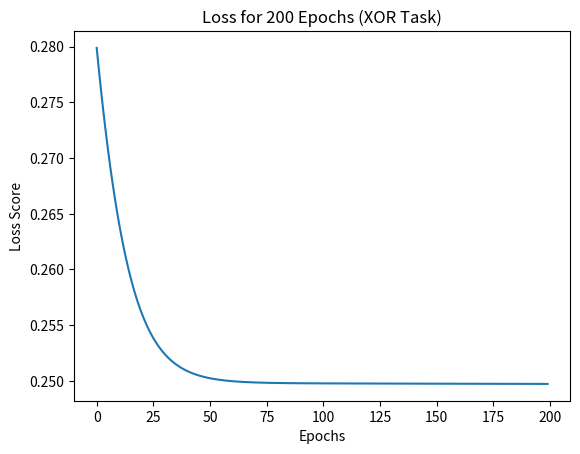

Reproduce this figure in Python.
import numpy as np
import matplotlib.pyplot as plt
#defining the XOR logic rn
X = np.array([[0,0],[0,1],[1,0],[1,1]])
Y = np.array([[0],[1],[1],[0]])

#lets define the number of required neurons
input_neurons= 2
hidden_neurons = 2
output_neurons = 1
#here we are defining how are the weights choosen: randomly between 0 and 1 with every number with an equal probability of occurance.
W1=np.random.uniform(size=(input_neurons,hidden_neurons))
W2 = np.random.uniform(size = (hidden_neurons,output_neurons))

#each neuron in the hidden layer gets it's own bias
B1 = np.zeros((1,hidden_neurons)) #(here B1 and B2 are the bias for the particular case)
#(1 represents that the bias is a 2D row matrix and not simply a list)
#(np.zeros tells the numpy to create an array filled with 0.0)
#(since hidden layer has 2 neurons the b1 would look like (a 2D matrix) [[0.0 0.0]] i.e, the each neuron gets its own bias)
#if there are more than one input rows of X , (above we have 4) but only 1 for bias i.e, [[0.0 0.0]] now that will be extended for all 4 as [[0.0 0.0],[0.0 0.0],[0.0 0.0],[0.0 0.0]]
B2 = np.zeros((1,output_neurons))

#The dimensions of these matrices are strict. W1 must be (input x hidden) because that is the "pathway" the data travels.


#now we use the "sigmoid function inorder to squish the output to between the range 0 and 1"
def sigmoid(x):
    return 1/(1+np.exp(-x))

def sigmoid_derivative(x):
    return x*(1-x)

#multiplying weights by the inputs and adding the bias
#the below code represents the data passing between the layers(forward passing)
#np.dot is used for the matrix multiplication


learning_rate = 0.1
epochs = 200
losses = []

for epoch in range(epochs):

    hidden_layer_input = np.dot(X,W1) + B1
    hidden_layer_output = sigmoid(hidden_layer_input)

    output_layer_input = np.dot(hidden_layer_output,W2) + B2
    predicted_output = sigmoid(output_layer_input)

    loss = np.mean(np.square(Y - predicted_output))
    losses.append(loss)

    error = Y - predicted_output
    d_predicted_output  = error * sigmoid_derivative(predicted_output) # this determines how much the the ouput must be changed the next time

    #also now inorder to check whether the error was from the inner hidden layer we check
    error_hidden_layer = d_predicted_output.dot(W2.T)
    d_hidden_layer = error_hidden_layer * sigmoid_derivative(hidden_layer_output)

    #updating the weights: this is where the actual learning happens
    W2 +=hidden_layer_output.T.dot(d_predicted_output)*learning_rate
    W1 +=X.T.dot(d_hidden_layer)*learning_rate
    # Updating biases (important for the model's flexibility)
    B2 += np.sum(d_predicted_output, axis=0, keepdims=True) * learning_rate
    B1 += np.sum(d_hidden_layer, axis=0, keepdims=True) * learning_rate

    if epoch % 40 == 0:
        print(f"Epoch  {epoch}, Loss {loss}")


# Check final predictions
print("\nFinal Predictions after 200 epochs:")
print(predicted_output)

# Plot the loss graph as required by the task
plt.plot(losses)
plt.title("Loss for 200 Epochs (XOR Task)")
plt.xlabel("Epochs")
plt.ylabel("Loss Score")
plt.show()
